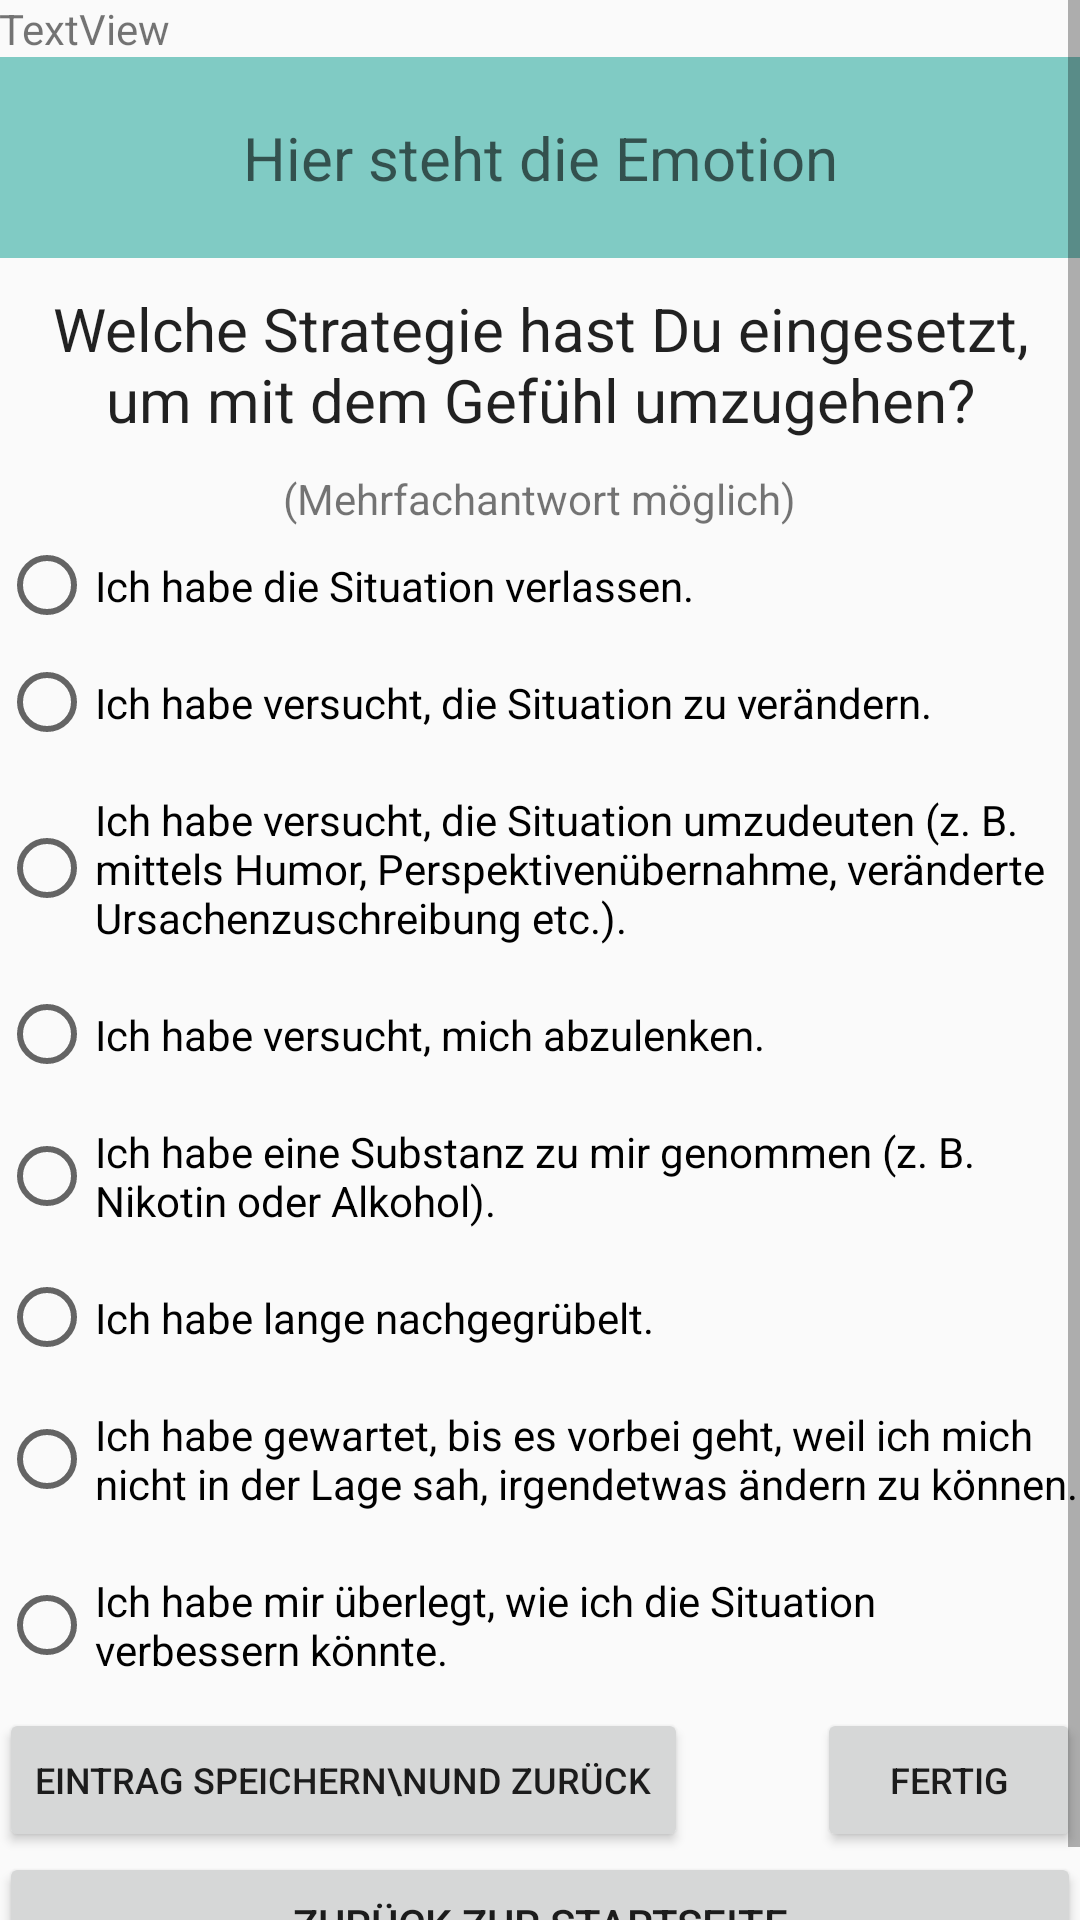

Produce the Android XML layout that renders to this screen, including the resource entries it uses.
<!-- AndroidManifest.xml: application theme AppTheme -->
<!-- res/layout/activity_umgang_neg.xml -->
<?xml version="1.0" encoding="utf-8"?>
<ScrollView xmlns:android="http://schemas.android.com/apk/res/android"
            android:layout_width="match_parent"
            android:layout_height="match_parent" >
    <RelativeLayout
        xmlns:android="http://schemas.android.com/apk/res/android"
        xmlns:tools="http://schemas.android.com/tools"
        android:layout_width="match_parent"
        android:layout_height="match_parent"
        android:paddingBottom="@dimen/activity_vertical_margin"
        android:paddingLeft="@dimen/activity_horizontal_margin"
        android:paddingRight="@dimen/activity_horizontal_margin"
        android:paddingTop="@dimen/activity_vertical_margin"
        tools:context="de.ur.emojicontrol2.UmgangNeg">

        <TextView
            android:id="@+id/textView7n"
            android:layout_width="match_parent"
            android:layout_height="wrap_content"
            android:layout_alignParentTop="true"
            android:layout_centerHorizontal="true"
            android:text="TextView"/>

        <TextView
            android:id="@+id/headline4n"
            android:layout_width="match_parent"
            android:layout_height="wrap_content"
            android:layout_alignParentLeft="true"
            android:layout_alignParentStart="true"
            android:layout_below="@+id/textView7n"
            android:background="@color/accent_material_dark"
            android:hint="Hier steht die Emotion"
            android:padding="20dp"
            android:textAlignment="center"
            android:textAppearance="?android:attr/textAppearanceLarge"
            android:textSize="20dp"
            android:typeface="sans"/>


        <TextView
            android:id="@+id/textView16n"
            android:layout_width="wrap_content"
            android:layout_height="wrap_content"
            android:layout_below="@+id/textView17n"
            android:layout_centerHorizontal="true"
            android:text="(Mehrfachantwort möglich)"
            android:textAppearance="?android:attr/textAppearanceSmall"/>


        <TextView
            android:id="@+id/textView17n"
            android:layout_width="match_parent"
            android:layout_height="wrap_content"
            android:layout_below="@+id/headline4n"
            android:layout_centerHorizontal="true"
            android:padding="10dp"
            android:paddingBottom="20dp"
            android:text="Welche Strategie hast Du eingesetzt, um mit dem Gefühl umzugehen?"
            android:textAlignment="center"
            android:textAppearance="?android:attr/textAppearanceLarge"
            android:textSize="20dp"
            android:typeface="sans"/>

        <RadioButton
            android:id="@+id/radioButton7"
            android:layout_width="wrap_content"
            android:layout_height="wrap_content"
            android:layout_alignParentLeft="true"
            android:layout_alignParentStart="true"
            android:layout_below="@+id/textView16n"
            android:checked="false"
            android:paddingBottom="10dp"
            android:paddingTop="10dp"
            android:text="Ich habe die Situation verlassen."/>

        <RadioButton
            android:id="@+id/radioButton8"
            android:layout_width="wrap_content"
            android:layout_height="wrap_content"
            android:layout_alignParentLeft="true"
            android:layout_alignParentStart="true"
            android:layout_below="@+id/radioButton7"
            android:checked="false"
            android:paddingBottom="10dp"
            android:paddingTop="10dp"
            android:text="Ich habe versucht, die Situation zu verändern."/>

        <RadioButton
            android:id="@+id/radioButton9"
            android:layout_width="wrap_content"
            android:layout_height="wrap_content"
            android:layout_alignParentLeft="true"
            android:layout_alignParentStart="true"
            android:layout_below="@+id/radioButton8"
            android:checked="false"
            android:paddingBottom="10dp"
            android:paddingTop="10dp"
            android:text="Ich habe versucht, die Situation umzudeuten (z. B. mittels Humor, Perspektivenübernahme, veränderte Ursachenzuschreibung etc.)."/>

        <RadioButton
            android:id="@+id/radioButton10"
            android:layout_width="wrap_content"
            android:layout_height="wrap_content"
            android:layout_alignParentLeft="true"
            android:layout_alignParentStart="true"
            android:layout_below="@+id/radioButton9"
            android:checked="false"
            android:paddingBottom="10dp"
            android:paddingTop="10dp"
            android:text="Ich habe versucht, mich abzulenken."/>

        <RadioButton
            android:id="@+id/radioButton11"
            android:layout_width="wrap_content"
            android:layout_height="wrap_content"
            android:layout_alignParentLeft="true"
            android:layout_alignParentStart="true"
            android:layout_below="@+id/radioButton10"
            android:checked="false"
            android:paddingBottom="10dp"
            android:paddingTop="10dp"
            android:text="Ich habe eine Substanz zu mir genommen (z. B. Nikotin oder Alkohol)."/>

        <RadioButton
            android:id="@+id/radioButton12"
            android:layout_width="wrap_content"
            android:layout_height="wrap_content"
            android:layout_alignParentLeft="true"
            android:layout_alignParentStart="true"
            android:layout_below="@+id/radioButton11"
            android:checked="false"
            android:paddingBottom="10dp"
            android:paddingTop="10dp"
            android:text="Ich habe lange nachgegrübelt."/>

        <RadioButton
            android:id="@+id/radioButton13"
            android:layout_width="wrap_content"
            android:layout_height="wrap_content"
            android:layout_alignParentLeft="true"
            android:layout_alignParentStart="true"
            android:layout_below="@+id/radioButton12"
            android:checked="false"
            android:paddingBottom="10dp"
            android:paddingTop="10dp"
            android:text="Ich habe gewartet, bis es vorbei geht, weil ich mich nicht in der Lage sah, irgendetwas ändern zu können."/>

        <RadioButton
            android:id="@+id/radioButton15"
            android:layout_width="wrap_content"
            android:layout_height="wrap_content"
            android:layout_alignParentLeft="true"
            android:layout_alignParentStart="true"
            android:layout_below="@+id/radioButton13"

            android:checked="false"
            android:paddingBottom="10dp"
            android:paddingTop="10dp"
            android:text="Ich habe mir überlegt, wie ich die Situation verbessern könnte." />

        <Button
            android:id="@+id/start4n"
            android:layout_width="match_parent"
            android:layout_height="wrap_content"
            android:layout_alignEnd="@+id/high12"
            android:layout_alignParentBottom="true"
            android:layout_below="@+id/back4n"
            android:text="Zurück zur Startseite"/>

        <Button
            android:layout_width="wrap_content"
            android:layout_height="wrap_content"
            android:text="Eintrag speichern\nund zurück"
            android:id="@+id/back4n"
            android:textSize="12dp"
            android:layout_below="@+id/radioButton15"
            android:layout_alignParentLeft="true"
            android:layout_alignParentStart="true"/>

        <Button
            android:layout_width="wrap_content"
            android:layout_height="wrap_content"
            android:text="FERTIG"
            android:id="@+id/button5n"
            android:textSize="12dp"
            android:layout_below="@+id/radioButton15"
            android:layout_alignParentRight="true"
            android:layout_alignParentEnd="true"/>


    </RelativeLayout>
</ScrollView>
<!-- resources referenced by this layout -->
<resources>
  <style name="AppTheme" parent="Theme.AppCompat.Light.DarkActionBar">
          
          <item name="colorPrimary">@color/colorPrimary</item>
          <item name="colorPrimaryDark">@color/colorPrimaryDark</item>
          <item name="colorAccent">@color/colorAccent</item>
      </style>
  <!-- not gathered from this repository: default colours our renderer supplied (Android Studio template values) -->
  <color name="colorPrimary">#FF6200EE</color>
  <color name="colorPrimaryDark">#FF3700B3</color>
  <color name="colorAccent">#FF03DAC5</color>
</resources>
